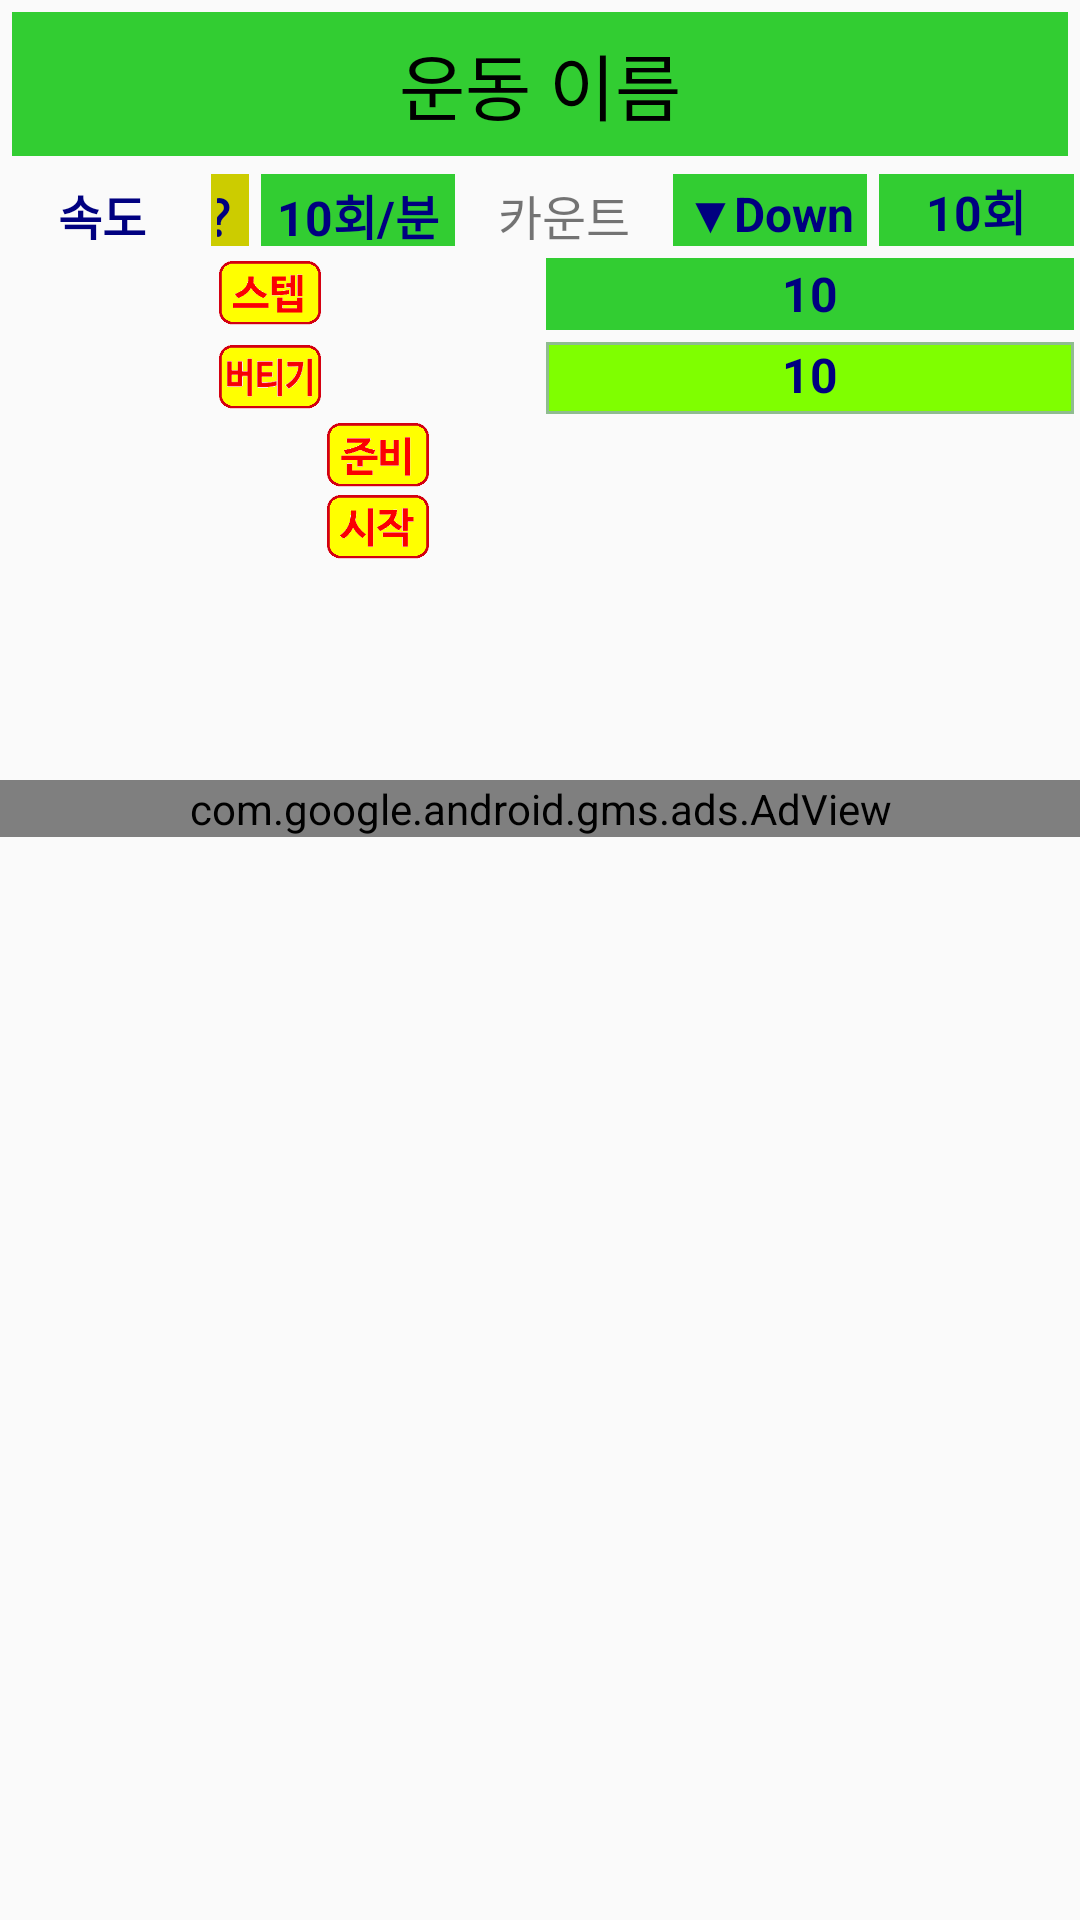

Reconstruct the res/layout file that produces this screen, plus the resources it refers to.
<!-- AndroidManifest.xml: application theme AppTheme -->
<!-- res/layout/activity_train.xml -->
<?xml version="1.0" encoding="utf-8"?>
<LinearLayout xmlns:android="http://schemas.android.com/apk/res/android"
    xmlns:card_view="http://schemas.android.com/apk/res-auto"
    android:layout_width="match_parent"
    android:layout_height="wrap_content"
    xmlns:ads="http://schemas.android.com/apk/res-auto"
    android:orientation="vertical"
    android:tag="run">

    <TextView
        android:id="@+id/typeName"
        android:layout_width="match_parent"
        android:layout_height="48sp"
        android:gravity="center"
        android:layout_gravity="center"
        android:text="@string/type_name"
        android:textSize="24sp"
        android:layout_margin="4dp"
        android:background="@color/nameBack"
        android:textColor="@color/nameFore"/>
    <LinearLayout
        android:orientation="horizontal"
        android:layout_width="match_parent"
        android:layout_height="wrap_content" >
        <TextView
            android:id="@+id/speedTxt"
            android:layout_width="0dp"
            android:layout_weight="5"
            android:layout_height="@dimen/item_height"
            android:layout_gravity="center"
            android:layout_margin="2dp"
            android:padding="2dp"
            android:text="@string/speed"
            android:gravity="center"
            android:textSize="@dimen/text_size"
            android:textStyle="bold"
            android:textColor="@color/countFore"/>
        <TextView
            android:id="@+id/speedTxtH"
            android:layout_width="0dp"
            android:layout_weight="1"
            android:layout_height="@dimen/item_height"
            android:layout_gravity="center"
            android:layout_margin="2dp"
            android:padding="2dp"
            android:background="@color/help"
            android:text="@string/help"
            android:gravity="center"
            android:textSize="@dimen/text_size"
            android:textStyle="bold"
            android:textColor="@color/countFore"/>
        <TextView
            android:id="@+id/speed"
            android:layout_width="0dp"
            android:layout_weight="5"
            android:layout_height="@dimen/item_height"
            android:layout_gravity="center"
            android:layout_margin="2dp"
            android:padding="2dp"
            android:background="@color/nameBack"
            android:text="10회/분"
            android:gravity="center"
            android:textSize="@dimen/text_size"
            android:textStyle="bold"
            android:textColor="@color/countFore" />

        <TextView
            android:id="@+id/count"
            android:layout_width="0dp"
            android:layout_weight="5"
            android:layout_height="@dimen/item_height"
            android:layout_gravity="center"
            android:layout_margin="2dp"
            android:padding="2dp"
            android:text="@string/count"
            android:gravity="center"
            android:textSize="@dimen/text_size" />

        <TextView
            android:id="@+id/up_down"
            android:layout_width="0dp"
            android:layout_weight="5"
            android:layout_height="@dimen/item_height"
            android:layout_gravity="center"
            android:layout_margin="2dp"
            android:padding="2dp"
            android:background="@color/nameBack"
            android:text="@string/count_down"
            android:gravity="center"
            android:textSize="@dimen/text_size"
            android:textStyle="bold"
            android:textColor="@color/countFore" />

        <TextView
            android:id="@+id/mainCount"
            android:layout_width="0dp"
            android:layout_weight="5"
            android:layout_height="@dimen/item_height"
            android:layout_gravity="center"
            android:layout_margin="2dp"
            android:padding="0dp"
            android:background="@color/nameBack"
            android:text="10회"
            android:gravity="center"
            android:textSize="@dimen/text_size"
            android:textStyle="bold"
            android:textColor="@color/countFore"/>
    </LinearLayout>

    <LinearLayout
        android:orientation="horizontal"
        android:layout_width="match_parent"
        android:layout_height="wrap_content" >

        <ImageView
            android:id="@+id/step"
            android:layout_weight="5"
            android:layout_width="0dp"
            android:layout_gravity="center"
            android:layout_height="@dimen/item_height"
            android:layout_margin="2dp"
            android:src="@mipmap/icon_step_on" />
        <TextView
            android:id="@+id/stepCount"
            android:layout_width="0dp"
            android:layout_weight="5"
            android:layout_height="@dimen/item_height"
            android:layout_gravity="center"
            android:layout_margin="2dp"
            android:padding="0dp"
            android:background="@color/nameBack"
            android:text="10"
            android:gravity="center"
            android:textSize="@dimen/text_size"
            android:textStyle="bold"
            android:textColor="@color/countFore"/>
    </LinearLayout>

    <LinearLayout
        android:orientation="horizontal"
        android:layout_width="match_parent"
        android:layout_height="wrap_content" >

        <ImageView
            android:id="@+id/hold"
            android:layout_weight="5"
            android:layout_width="0dp"
            android:layout_gravity="center"
            android:layout_height="@dimen/item_height"
            android:layout_margin="2dp"
            android:src="@mipmap/icon_hold_on" />

        <TextView
            android:id="@+id/holdCount"
            android:layout_width="0dp"
            android:layout_weight="5"
            android:layout_height="@dimen/item_height"
            android:layout_gravity="center"
            android:layout_margin="2dp"
            android:padding="0dp"
            android:background="@drawable/back_border"
            android:text="10"
            android:gravity="center_horizontal"
            android:textSize="@dimen/text_size"
            android:textStyle="bold"
            android:textColor="@color/countFore"/>
    </LinearLayout>

    <LinearLayout
        android:id="@+id/readyStop"
        android:orientation="horizontal"
        android:layout_width="match_parent"
        android:layout_height="120dp">
        <LinearLayout
            android:id="@+id/readyStart"
            android:layout_width="0dp"
            android:layout_height="match_parent"
            android:layout_gravity="center"
            android:layout_weight="7"
            android:orientation="vertical" >
            <ImageView
                android:id="@+id/ready"
                android:layout_width="match_parent"
                android:layout_height="@dimen/item_height"
                android:layout_margin="0dp"
                android:src="@mipmap/icon_ready_on" />
            <ImageView
                android:id="@+id/start"
                android:layout_width="match_parent"
                android:layout_height="@dimen/item_height"
                android:layout_margin="0dp"
                android:src="@mipmap/icon_start_on" />
        </LinearLayout>
        <LinearLayout
            android:id="@+id/shoutStop"
            android:layout_width="0dp"
            android:layout_height="match_parent"
            android:layout_weight="3"
            android:layout_gravity="center"
            android:orientation="horizontal" >
            <ImageView
                android:id="@+id/shout"
                android:layout_height="50dp"
                android:layout_gravity="center"
                android:src="@mipmap/i_go_shout"
                android:layout_width="match_parent" />

            <ImageView
                android:id="@+id/stop"
                android:layout_width="match_parent"
                android:layout_height="50dp"
                android:layout_gravity="center"
                android:src="@mipmap/i_stop" />
        </LinearLayout>
    </LinearLayout>

    <com.google.android.gms.ads.AdView
        android:id="@+id/runAdView"
        android:layout_width="match_parent"
        android:layout_height="wrap_content"
        ads:adSize="BANNER"
        ads:adUnitId="@string/adv_id">
    </com.google.android.gms.ads.AdView>

</LinearLayout>






<!-- resources referenced by this layout -->
<resources>
  <color name="countFore">#000080</color>
  <color name="help">#cccc00</color>
  <color name="nameBack">#32CD32</color>
  <color name="nameFore">#000000</color>
  <dimen name="item_height">24dp</dimen>
  <dimen name="text_size">16sp</dimen>
  <!-- drawable back_border (drawable-v24) -->
  <shape xmlns:android="http://schemas.android.com/apk/res/android" android:shape="rectangle" >
      <solid android:color="@color/countBack" />
      <stroke android:width="1dp" android:color="#8FBC8F"/>
  </shape>
  <!-- drawable running_gifmaker: gif bitmap (drawable, 17520 bytes) -->
  <!-- mipmap icon_hold_on: png bitmap (mipmap-xxhdpi, 1732 bytes) -->
  <!-- mipmap icon_ready_on: png bitmap (mipmap-xxhdpi, 1121 bytes) -->
  <!-- mipmap icon_start_on: png bitmap (mipmap-xxhdpi, 1561 bytes) -->
  <!-- mipmap icon_step_on: png bitmap (mipmap-xxhdpi, 1339 bytes) -->
  <string name="adv_id">ca-app-pub-3940256099942544/6300978111"</string>  // sample
         // real
  <string name="count">카운트</string>
  <string name="count_down">▼Down</string>
  <string name="help">？</string>
  <string name="speed">속도</string>
  <string name="type_name">운동 이름</string>
  <style name="AppTheme" parent="Theme.AppCompat.Light.DarkActionBar">
          
          <item name="colorPrimary">@color/colorPrimary</item>
          <item name="colorPrimaryDark">@color/colorPrimaryDark</item>
          <item name="colorAccent">@color/colorAccent</item>
      </style>
  <color name="countBack">#7FFF00</color>
  <color name="colorPrimary">#008577</color>
  <color name="colorPrimaryDark">#00574B</color>
  <color name="colorAccent">#D81B60</color>
</resources>
